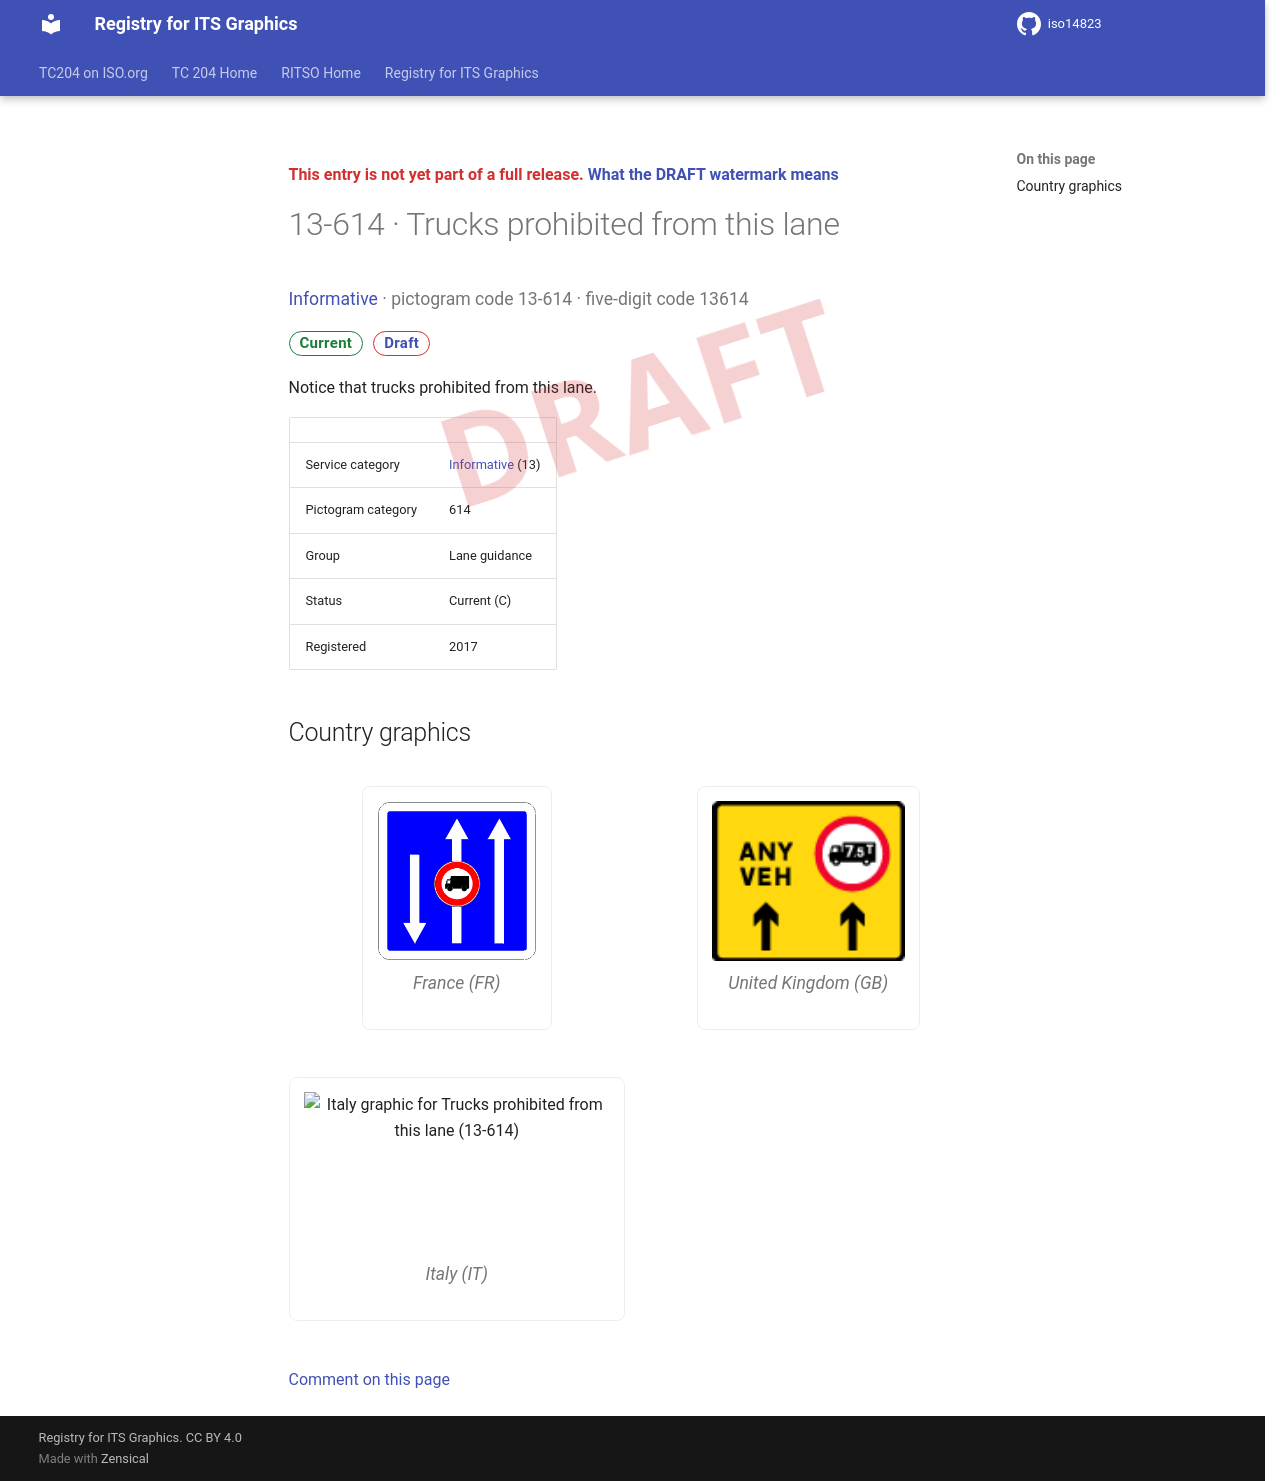

repository: k-vaughn/iso14823 · page: v0.1.0-alpha.1/signs/13-614/index.html · generator: mkdocs

<div class="draft4-watermark" aria-hidden="true"></div>

<p class="draft-note">This entry is not yet part of a full release. <a href="../#draft-watermark">What the DRAFT watermark means</a></p>

# 13-614 · Trucks prohibited from this lane

<p class="sign-kicker"><a href="../categories/13/">Informative</a> · pictogram code 13-614 · five-digit code 13614</p>
<p class="sign-chips"><span class="chip chip-current">Current</span> <a class="chip chip-draft" href="../#draft-watermark">Draft</a></p>
<p>Notice that trucks prohibited from this lane.</p>
| | |
| --- | --- |
| Service category | <a href="../categories/13/">Informative</a> (13) |
| Pictogram category | 614 |
| Group | Lane guidance |
| Status | Current (C) |
| Registered | 2017 |

## Country graphics

<div class="sign-grid">
<figure class="sign-card">
<img src="../graphics/fr/13-614.png" alt="France graphic for Trucks prohibited from this lane (13-614)" loading="lazy">

<figcaption>France (FR)</figcaption>
</figure>
<figure class="sign-card">
<img src="../graphics/gb/13-614.png" alt="United Kingdom graphic for Trucks prohibited from this lane (13-614)" loading="lazy">

<figcaption>United Kingdom (GB)</figcaption>
</figure>
<figure class="sign-card">
<img src="../graphics/it/13-614.png" alt="Italy graphic for Trucks prohibited from this lane (13-614)" loading="lazy">

<figcaption>Italy (IT)</figcaption>
</figure>
</div>

[Comment on this page](https://github.com/k-vaughn/iso14823/issues/new?template=page-feedback.yml&title=%5BPage+feedback%5D+13-614+%C2%B7+Trucks+prohibited+from+this+lane&page-title=13-614+%C2%B7+Trucks+prohibited+from+this+lane&page-path=signs%2F13-614.md)
